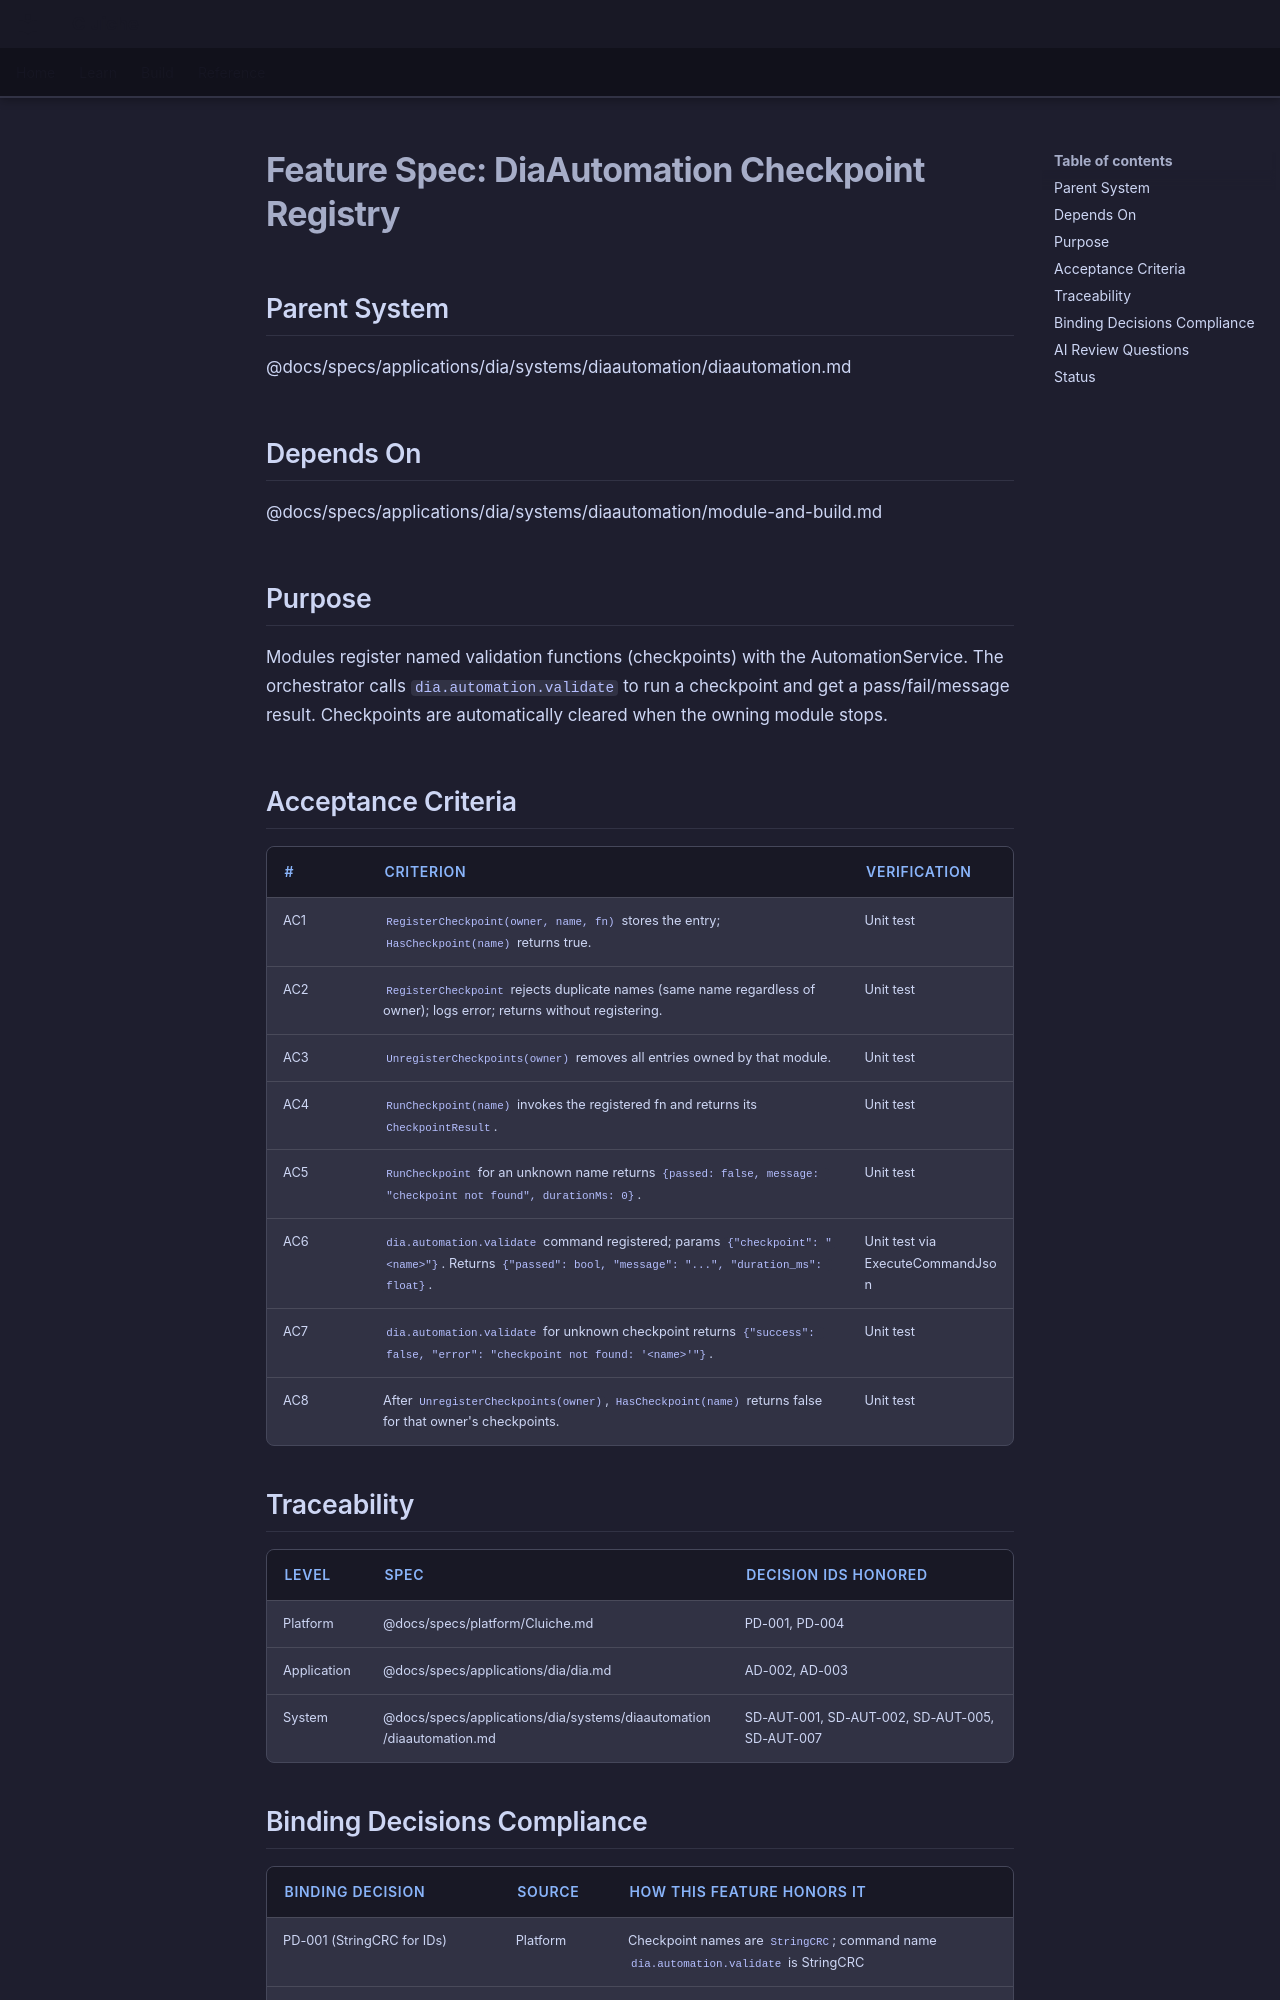

repository: LenihanConor/Cluiche · page: specs/applications/dia/systems/diaautomation/checkpoint-registry/index.html · generator: mkdocs

# Feature Spec: DiaAutomation Checkpoint Registry

## Parent System
@docs/specs/applications/dia/systems/diaautomation/diaautomation.md

## Depends On
@docs/specs/applications/dia/systems/diaautomation/module-and-build.md

## Purpose

Modules register named validation functions (checkpoints) with the AutomationService. The orchestrator calls `dia.automation.validate` to run a checkpoint and get a pass/fail/message result. Checkpoints are automatically cleared when the owning module stops.

## Acceptance Criteria

| # | Criterion | Verification |
|---|-----------|--------------|
| AC1 | `RegisterCheckpoint(owner, name, fn)` stores the entry; `HasCheckpoint(name)` returns true. | Unit test |
| AC2 | `RegisterCheckpoint` rejects duplicate names (same name regardless of owner); logs error; returns without registering. | Unit test |
| AC3 | `UnregisterCheckpoints(owner)` removes all entries owned by that module. | Unit test |
| AC4 | `RunCheckpoint(name)` invokes the registered fn and returns its `CheckpointResult`. | Unit test |
| AC5 | `RunCheckpoint` for an unknown name returns `{passed: false, message: "checkpoint not found", durationMs: 0}`. | Unit test |
| AC6 | `dia.automation.validate` command registered; params `{"checkpoint": "<name>"}`. Returns `{"passed": bool, "message": "...", "duration_ms": float}`. | Unit test via ExecuteCommandJson |
| AC7 | `dia.automation.validate` for unknown checkpoint returns `{"success": false, "error": "checkpoint not found: '<name>'"}`. | Unit test |
| AC8 | After `UnregisterCheckpoints(owner)`, `HasCheckpoint(name)` returns false for that owner's checkpoints. | Unit test |

## Traceability

| Level | Spec | Decision IDs honored |
|-------|------|---------------------|
| Platform | @docs/specs/platform/Cluiche.md | PD-001, PD-004 |
| Application | @docs/specs/applications/dia/dia.md | AD-002, AD-003 |
| System | @docs/specs/applications/dia/systems/diaautomation/diaautomation.md | SD-AUT-001, SD-AUT-002, SD-AUT-005, SD-AUT-007 |
